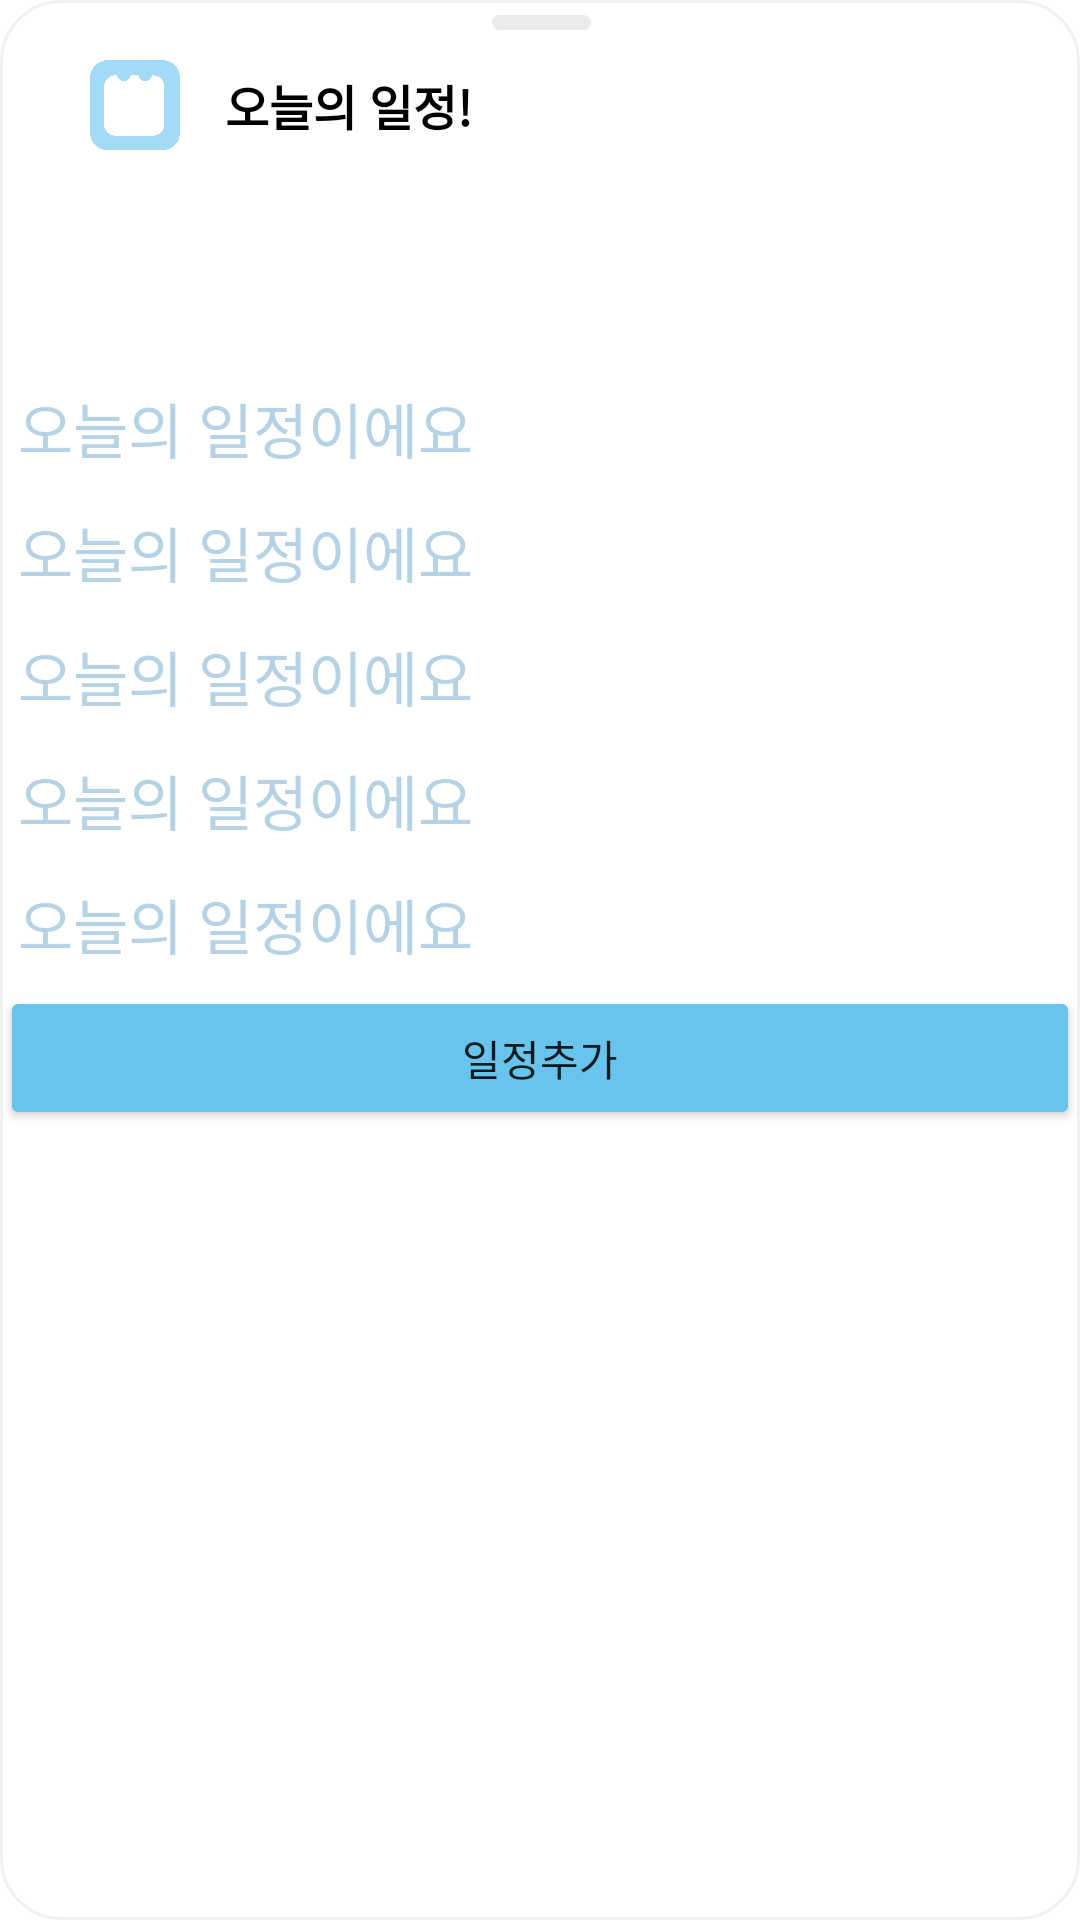

Write the Android layout XML for this screen, with the resource values it uses.
<!-- AndroidManifest.xml: application theme Theme.DateDiary -->
<!-- res/layout/fragment_bottom_sheet.xml -->
<?xml version="1.0" encoding="utf-8"?>
<LinearLayout xmlns:android="http://schemas.android.com/apk/res/android"
    android:id="@+id/bottomSheet"
    android:layout_width="match_parent"
    android:layout_height="wrap_content"
    android:background="@drawable/sign_up"
    android:orientation="vertical">


            <LinearLayout
                android:layout_width="match_parent"
                android:layout_height="60dp"
                android:orientation="horizontal">

                <LinearLayout
                    android:layout_width="0dp"
                    android:layout_height="match_parent"
                    android:layout_weight="1"
                    android:gravity="center_vertical"
                    android:orientation="vertical"
                    android:paddingTop="5dp"
                    >


                    <LinearLayout

                        android:layout_width="match_parent"
                        android:layout_height="match_parent"
                        android:layout_weight="10"
                        android:orientation="horizontal">

                        <LinearLayout
                            android:layout_width="match_parent"
                            android:layout_height="match_parent"
                            android:layout_weight="1">

                        </LinearLayout>

                        <LinearLayout
                            android:layout_width="match_parent"
                            android:layout_height="match_parent"
                            android:layout_weight="1">

                        </LinearLayout>

                        <LinearLayout
                            android:layout_width="match_parent"
                            android:layout_height="match_parent"
                            android:layout_weight="1">

                        </LinearLayout>

                        <LinearLayout
                            android:layout_width="match_parent"
                            android:layout_height="match_parent"
                            android:layout_weight="1.07"
                            android:background="@drawable/nav_handle"
                            >

                        </LinearLayout>

                        <LinearLayout
                            android:layout_width="match_parent"
                            android:layout_height="match_parent"
                            android:layout_weight="1">

                        </LinearLayout>

                        <LinearLayout
                            android:layout_width="match_parent"
                            android:layout_height="match_parent"
                            android:layout_weight="1">

                        </LinearLayout>

                        <LinearLayout
                            android:layout_width="match_parent"
                            android:layout_height="match_parent"
                            android:layout_weight="1">

                        </LinearLayout>

                    </LinearLayout>

                    <LinearLayout
                        android:layout_width="350dp"
                        android:layout_height="match_parent"
                        android:layout_marginLeft="30dp"
                        android:layout_weight="1"
                        android:gravity="center_vertical"
                        android:orientation="horizontal">

                        <ImageView
                            android:layout_width="30dp"
                            android:layout_height="30dp"
                            android:color="@drawable/select_nav_color"
                            android:src="@drawable/logo" />

                        <TextView
                            android:layout_width="wrap_content"
                            android:layout_height="wrap_content"
                            android:layout_marginLeft="15dp"
                            android:fontFamily="@font/lottemartd_bold"
                            android:text="오늘의 일정!"
                            android:textColor="#000000"
                            android:textSize="16dp"
                            android:textStyle="bold" />

                    </LinearLayout>

                </LinearLayout>


            </LinearLayout>

            <TextView
                android:layout_width="match_parent"
                android:layout_height="50dp"
                android:layout_margin="6dp"
                android:textColor="#B6D3E6"
                android:textSize="20dp"/>

            <TextView
                android:id="@+id/sheetText1"
                android:layout_width="wrap_content"
                android:layout_height="wrap_content"
                android:layout_margin="6dp"
                android:text="오늘의 일정이에요"
                android:textColor="#B6D3E6"
                android:textSize="20dp"/>

            <TextView
                android:layout_width="wrap_content"
                android:layout_height="wrap_content"
                android:layout_margin="6dp"
                android:drawablePadding="16dp"
                android:text="오늘의 일정이에요"
                android:textColor="#B6D3E6"
                android:textFontWeight="@integer/material_motion_duration_long_1"
                android:textSize="20dp" />

            <TextView
                android:layout_width="wrap_content"
                android:layout_height="wrap_content"
                android:layout_margin="6dp"
                android:drawablePadding="16dp"
                android:text="오늘의 일정이에요"
                android:textColor="#B6D3E6"
                android:textFontWeight="@integer/material_motion_duration_long_1"
                android:textSize="20dp" />

            <TextView
                android:layout_width="wrap_content"
                android:layout_height="wrap_content"
                android:layout_margin="6dp"
                android:drawablePadding="16dp"
                android:text="오늘의 일정이에요"
                android:textColor="#B6D3E6"
                android:textFontWeight="@integer/material_motion_duration_long_1"
                android:textSize="20dp" />

            <TextView
                android:layout_width="wrap_content"
                android:layout_height="wrap_content"
                android:layout_margin="6dp"
                android:drawablePadding="16dp"
                android:text="오늘의 일정이에요"
                android:textColor="#B6D3E6"
                android:textFontWeight="@integer/material_motion_duration_long_1"
                android:textSize="20dp" />

            <Button
                android:id="@+id/addBtn"
                android:layout_width="match_parent"
                android:layout_height="wrap_content"
                android:layout_marginBottom="70dp"
                android:backgroundTint="#68C4ED"
                android:text="일정추가" />
        </LinearLayout>
<!-- resources referenced by this layout -->
<resources>
  <!-- drawable logo: png bitmap (drawable, 17024 bytes) -->
  <!-- drawable nav_handle (drawable) -->
  <?xml version="1.0" encoding="utf-8"?>
  <shape xmlns:android="http://schemas.android.com/apk/res/android"
      android:shape="rectangle">
      <solid android:color="#EBEBEB" />
      <corners android:radius="20dp"></corners>
      <size android:width="200dp" android:height="50dp" />
  </shape>
  <!-- drawable select_nav_color (drawable) -->
  <?xml version="1.0" encoding="utf-8"?>
  <selector xmlns:android="http://schemas.android.com/apk/res/android">
      
      <item
          android:layout_marginTop="20dp"
          android:color="#3F3F3F"
          android:textColor="@color/black"
          android:state_checked="true"
          />
  
      
      <item
          android:color="#B5B5B5"
          android:state_checked="false"/>
  
  </selector>
  <!-- drawable sign_up (drawable) -->
  <?xml version="1.0" encoding="utf-8"?>
  <shape xmlns:android="http://schemas.android.com/apk/res/android"
      android:shape="rectangle">
      <solid android:color="@color/white" />
      <corners android:radius="20dp"></corners>
      <size android:width="400dp" android:height="800dp"/>
      <stroke android:width="1dp"/>
      <stroke android:color="#F1F1F1"/>
  
  </shape>
  <style name="Theme.DateDiary" parent="Theme.MaterialComponents.DayNight.NoActionBar">
          
          <item name="colorPrimary">#03A9F4</item>
          <item name="colorPrimaryVariant">#00000000</item>
  
          <item name="android:windowLightStatusBar" tools:targetApi="m">true</item>
          <item name="colorOnPrimary">@color/white</item>
          
          <item name="colorSecondary">@color/teal_200</item>
          <item name="colorSecondaryVariant">@color/teal_700</item>
          <item name="colorOnSecondary">@color/black</item>
          
          <item name="android:statusBarColor">?attr/colorPrimaryVariant</item>
          
  
          <item name="colorAccent">#D0E8F6</item>
      </style>
  <!-- not gathered from this repository: default colours our renderer supplied (Android Studio template values) -->
  <color name="teal_200">#FF03DAC5</color>
  <color name="teal_700">#FF018786</color>
  <color name="black">#FF000000</color>
  <color name="white">#FFFFFFFF</color>
</resources>
